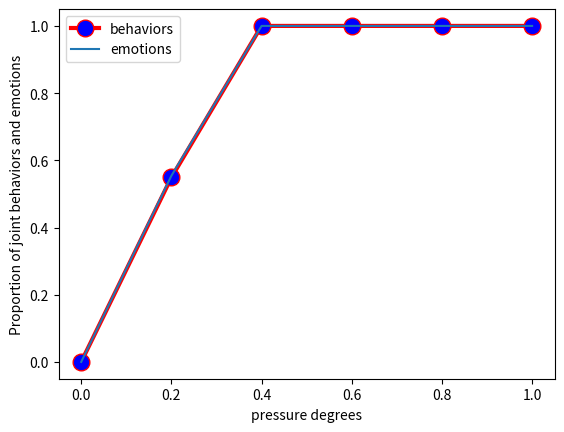

Generate this figure with matplotlib: (Note: this script raises an exception after producing the figure.)
import matplotlib.pyplot as plt

if __name__ == "__main__":
    dy = [[0, 0, 9], [0.2, 549, 554], [0.4, 1000, 1000], [0.6, 1000, 1000], [0.8, 1000, 1000], [1, 1000, 1000]]


    y1 = [0, 0.549, 1, 1, 1, 1]
    x1 = [0, 0.2, 0.4, 0.6, 0.8, 1]
    y2 = [0, 0.554, 1, 1, 1, 1]
    plt.plot(x1, y1, label='behaviors', linewidth=3, color='r', marker='o',
             markerfacecolor='blue', markersize=12)
    plt.plot(x1, y2, label='emotions')
    plt.xlabel('pressure degrees')
    plt.ylabel('Proportion of joint behaviors and emotions')
    plt.legend()
    plt.show()
    plt.savefig("figures/fc.png")
